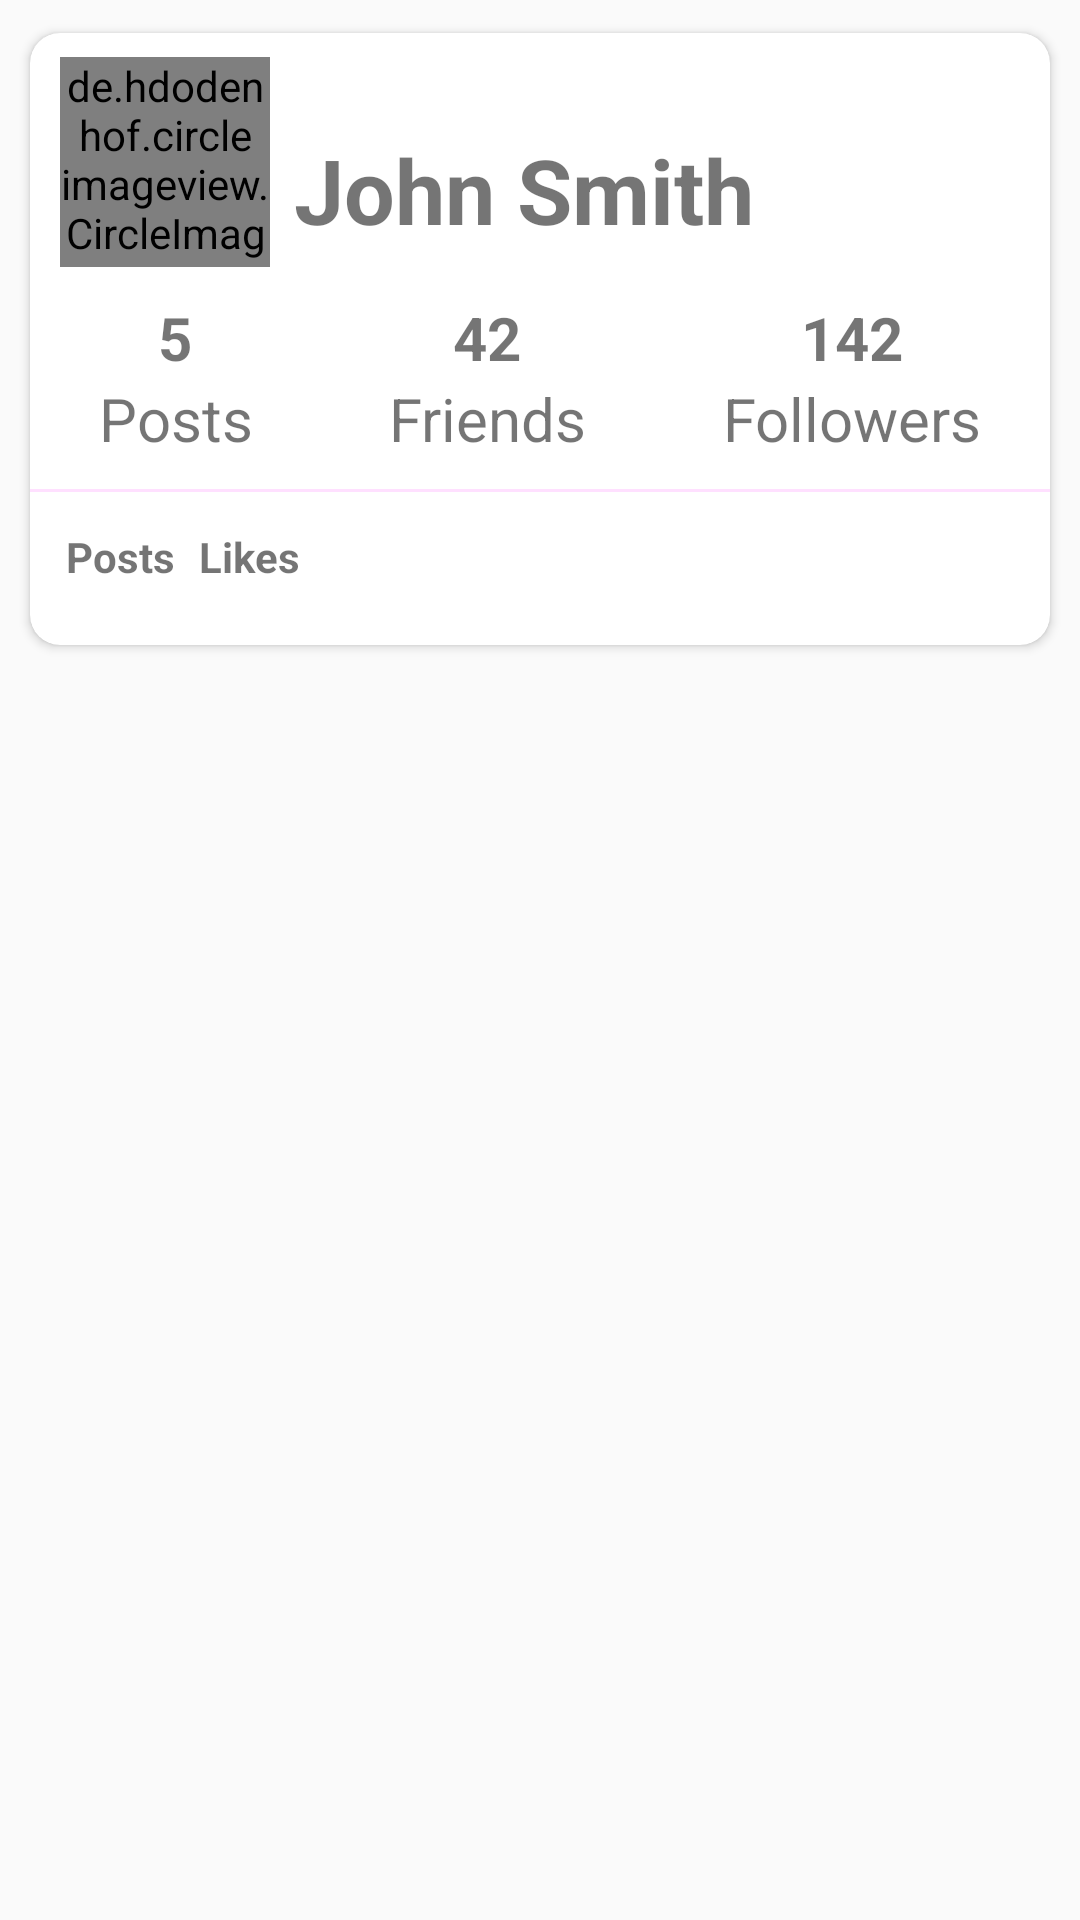

Produce the Android XML layout that renders to this screen, including the resource entries it uses.
<!-- AndroidManifest.xml: application theme Theme.TwoPlus -->
<!-- res/layout/fragment_profile.xml -->
<?xml version="1.0" encoding="utf-8"?>
<androidx.appcompat.widget.LinearLayoutCompat
    xmlns:android="http://schemas.android.com/apk/res/android"
    xmlns:app="http://schemas.android.com/apk/res-auto"
    xmlns:tools="http://schemas.android.com/tools"
    android:theme="@style/Theme.TwoPlus"
    android:layout_width="match_parent"
    android:layout_height="match_parent"
    android:orientation="vertical"
    android:background="?android:attr/windowBackground"
    tools:context="com.twoplusapp.twoplus.ui.profile.ProfileFragment">

        <androidx.cardview.widget.CardView
            android:id="@+id/cvProfileStats"
            android:layout_width="match_parent"
            android:layout_height="wrap_content"
            android:layout_margin="5dp"
            android:layout_marginStart="8dp"
            android:layout_marginTop="8dp"
            app:cardBackgroundColor="@color/white"
            app:cardCornerRadius="10dp"
            app:cardElevation="2dp"
            app:cardMaxElevation="2dp"
            app:cardPreventCornerOverlap="true"
            app:cardUseCompatPadding="true"
            app:circularflow_radiusInDP="8">

            <androidx.appcompat.widget.LinearLayoutCompat
                android:layout_width="match_parent"
                android:layout_height="match_parent"
                android:orientation="vertical">

                <androidx.appcompat.widget.LinearLayoutCompat
                    android:layout_width="match_parent"
                    android:layout_height="wrap_content"
                    android:orientation="horizontal">

                    <de.hdodenhof.circleimageview.CircleImageView
                        android:id="@+id/ivProfileIconProfileFragment"
                        android:layout_width="70dp"
                        android:layout_height="70dp"
                        android:layout_marginStart="10dp"
                        android:layout_marginTop="8dp"
                        android:src="@drawable/ic_baseline_account_circle_24"
                        app:civ_border_color="#FF000000"
                        app:civ_border_width="0dp"
                        app:layout_constraintStart_toStartOf="parent"
                        app:layout_constraintTop_toTopOf="parent" />


                    <TextView
                        android:id="@+id/tvProfileFragUserName"
                        android:layout_width="wrap_content"
                        android:layout_height="wrap_content"
                        android:layout_marginStart="8dp"
                        android:layout_marginTop="32dp"
                        android:text="@string/john_smith"
                        android:textSize="30sp"
                        android:textStyle="bold" />

                    <androidx.appcompat.widget.LinearLayoutCompat
                        android:layout_width="match_parent"
                        android:layout_height="wrap_content"
                        android:gravity="right" />
                </androidx.appcompat.widget.LinearLayoutCompat>

                <androidx.appcompat.widget.LinearLayoutCompat
                    android:layout_width="match_parent"
                    android:layout_height="wrap_content"
                    android:orientation="vertical">

                    <TableLayout
                        android:layout_width="match_parent"
                        android:layout_height="match_parent"
                        android:layout_marginTop="10dp"
                        android:layout_marginBottom="10dp">

                        <TableRow
                            android:layout_width="match_parent"
                            android:layout_height="match_parent">

                            <TextView
                                android:id="@+id/tvNumberOfPosts"
                                android:layout_width="wrap_content"
                                android:layout_height="wrap_content"
                                android:layout_weight="1"
                                android:gravity="center"
                                android:text="5"
                                android:textSize="20sp"
                                android:textStyle="bold" />

                            <TextView
                                android:id="@+id/tvNumberOfFriends"
                                android:layout_width="wrap_content"
                                android:layout_height="wrap_content"
                                android:layout_weight="1"
                                android:gravity="center"
                                android:text="42"
                                android:textSize="20sp"
                                android:textStyle="bold" />

                            <TextView
                                android:id="@+id/tvNumberOfFollowers"
                                android:layout_width="wrap_content"
                                android:layout_height="wrap_content"
                                android:layout_weight="1"
                                android:gravity="center"
                                android:text="142"
                                android:textSize="20sp"
                                android:textStyle="bold" />

                        </TableRow>

                        <TableRow
                            android:layout_width="match_parent"
                            android:layout_height="wrap_content">

                            <TextView
                                android:layout_width="wrap_content"
                                android:layout_height="wrap_content"
                                android:layout_weight="1"
                                android:gravity="center"
                                android:text="Posts"
                                android:textSize="20sp" />

                            <TextView
                                android:layout_width="wrap_content"
                                android:layout_height="wrap_content"
                                android:layout_weight="1"
                                android:gravity="center"
                                android:text="Friends"
                                android:textSize="20sp" />

                            <TextView
                                android:layout_width="wrap_content"
                                android:layout_height="wrap_content"
                                android:layout_weight="1"
                                android:gravity="center"
                                android:text="Followers"
                                android:textSize="20sp" />

                        </TableRow>
                    </TableLayout>

                    <com.google.android.material.divider.MaterialDivider
                        android:layout_width="match_parent"
                        android:layout_height="wrap_content"
                        app:layout_constraintStart_toStartOf="parent"
                        app:layout_constraintTop_toTopOf="parent" />

                    <TableLayout
                        android:layout_width="match_parent"
                        android:layout_height="wrap_content">

                        <TableRow
                            android:layout_width="match_parent"
                            android:layout_height="wrap_content"
                            android:layout_marginLeft="8dp"
                            android:layout_marginTop="8dp"
                            android:layout_marginBottom="4dp">

                            <androidx.appcompat.widget.LinearLayoutCompat
                                android:layout_width="match_parent"
                                android:layout_height="wrap_content"
                                android:orientation="horizontal">

                                
                                <TextView
                                    android:layout_width="wrap_content"
                                    android:layout_height="wrap_content"
                                    android:layout_weight="1"
                                    android:padding="4dp"
                                    android:text="@string/tv_posts"
                                    android:textStyle="bold" />

                                <TextView
                                    android:layout_width="wrap_content"
                                    android:layout_height="wrap_content"
                                    android:layout_weight="1"
                                    android:padding="4dp"
                                    android:text="@string/tv_likes"
                                    android:textStyle="bold" />
                            </androidx.appcompat.widget.LinearLayoutCompat>
                        </TableRow>

                        <TableRow
                            android:layout_width="match_parent"
                            android:layout_height="wrap_content"
                            android:layout_marginLeft="8dp"
                            android:layout_marginTop="8dp"
                            android:layout_marginBottom="4dp"></TableRow>
                    </TableLayout>
                </androidx.appcompat.widget.LinearLayoutCompat>
            </androidx.appcompat.widget.LinearLayoutCompat>
        </androidx.cardview.widget.CardView>

        <androidx.recyclerview.widget.RecyclerView
            android:id="@+id/rvUserPosts"
            android:layout_width="wrap_content"
            android:layout_height="match_parent"
            android:nestedScrollingEnabled="false"
            tools:listitem="@layout/recyclerview_item" />

</androidx.appcompat.widget.LinearLayoutCompat>
<!-- res/layout/recyclerview_item.xml (included above) -->
<?xml version="1.0" encoding="utf-8"?>
<androidx.constraintlayout.widget.ConstraintLayout
    xmlns:android="http://schemas.android.com/apk/res/android"
    xmlns:app="http://schemas.android.com/apk/res-auto"
    xmlns:tools="http://schemas.android.com/tools"
    tools:context="com.twoplusapp.twoplus.ui.home.HomeFragment"
    android:theme="@style/Theme.TwoPlus"
    android:layout_width="match_parent"
    android:layout_height="wrap_content"
    android:paddingTop="8dp"
    android:paddingBottom="8dp"
    android:paddingLeft="4dp"
    android:paddingRight="4dp">

    <com.google.android.material.divider.MaterialDivider
        app:layout_constraintStart_toStartOf="parent"
        app:layout_constraintTop_toTopOf="parent"
        android:layout_width="match_parent"
        android:layout_height="wrap_content"/>

    <androidx.constraintlayout.widget.ConstraintLayout
        android:id="@+id/postView"
        android:layout_width="match_parent"
        android:layout_height="wrap_content"
        app:layout_constraintStart_toStartOf="parent"
        app:layout_constraintTop_toTopOf="parent">

        <ImageView
            android:id="@+id/ivPost"
            android:layout_width="match_parent"
            android:layout_height="240dp"
            android:layout_marginStart="10dp"
            android:layout_marginTop="8dp"
            android:layout_marginEnd="10dp"
            android:src="@drawable/friends_hanging_out_stock_image"
            app:layout_constraintEnd_toEndOf="parent"
            app:layout_constraintStart_toStartOf="parent"
            app:layout_constraintTop_toBottomOf="@+id/tvPeopleGoing" />

        <TextView
            android:id="@+id/tvPostTitle"
            android:layout_width="114dp"
            android:layout_height="30dp"
            android:layout_marginStart="16dp"
            android:layout_marginTop="8dp"
            android:text="Hanging out"
            android:textSize="20sp"
            android:textStyle="bold"
            app:layout_constraintStart_toEndOf="@+id/tvPersonName"
            app:layout_constraintTop_toTopOf="parent" />

        <TextView
            android:id="@+id/tvPostDescription"
            android:layout_width="wrap_content"
            android:layout_height="wrap_content"
            android:layout_marginStart="16dp"
            android:layout_marginTop="16dp"
            android:text="Hanging out with friends"
            app:layout_constraintStart_toEndOf="@+id/tvPersonName"
            app:layout_constraintTop_toBottomOf="@+id/tvPostTitle" />

        <TextView
            android:id="@+id/tvPostTime"
            android:layout_width="wrap_content"
            android:layout_height="wrap_content"
            android:layout_marginStart="16dp"
            android:layout_marginTop="8dp"
            android:text="Time: 7 PM tonight"
            app:layout_constraintStart_toEndOf="@+id/tvPersonName"
            app:layout_constraintTop_toBottomOf="@+id/tvPostDescription" />

        <TextView
            android:id="@+id/tvPostDistanceFromUser"
            android:layout_width="wrap_content"
            android:layout_height="wrap_content"
            android:layout_marginStart="16dp"
            android:layout_marginTop="8dp"
            android:text="Location: 5 miles away"
            app:layout_constraintStart_toEndOf="@+id/tvPersonName"
            app:layout_constraintTop_toBottomOf="@+id/tvPostTime" />

        <TextView
            android:id="@+id/tvPeopleGoing"
            android:layout_width="184dp"
            android:layout_height="44dp"
            android:layout_marginStart="16dp"
            android:layout_marginTop="8dp"
            android:paddingBottom="10dp"
            android:text="People going: 2 friends, 1 other"
            android:textStyle="bold"
            app:layout_constraintStart_toEndOf="@+id/tvPersonName"
            app:layout_constraintTop_toBottomOf="@+id/tvPostDistanceFromUser" />

        <de.hdodenhof.circleimageview.CircleImageView
            android:id="@+id/ivProfileIcon"
            android:layout_width="70dp"
            android:layout_height="70dp"
            android:layout_marginStart="10dp"
            android:layout_marginTop="8dp"
            app:layout_constraintStart_toStartOf="parent"
            app:layout_constraintTop_toTopOf="parent"
            android:src="@drawable/man1_stock_photo"
            app:civ_border_width="0dp"
            app:civ_border_color="#FF000000"/>

        <TextView
            android:id="@+id/tvPersonName"
            android:layout_width="90dp"
            android:layout_height="wrap_content"
            android:layout_marginStart="8dp"
            android:layout_marginTop="8dp"
            android:text="John Smith"
            android:textStyle="bold"
            app:layout_constraintStart_toStartOf="parent"
            app:layout_constraintTop_toBottomOf="@+id/ivProfileIcon" />

        <Button
            android:id="@+id/btnJoin"
            android:layout_width="match_parent"
            android:layout_height="55dp"
            android:layout_marginStart="8dp"
            android:layout_marginTop="10dp"
            android:layout_marginEnd="8dp"
            android:text="@string/btn_join"
            app:layout_constraintEnd_toEndOf="parent"
            app:layout_constraintStart_toStartOf="parent"
            app:layout_constraintTop_toBottomOf="@+id/ivPost" />

    </androidx.constraintlayout.widget.ConstraintLayout>


</androidx.constraintlayout.widget.ConstraintLayout>
<!-- resources referenced by this layout -->
<resources>
  <color name="white">#FFFFFFFF</color>
  <string name="btn_join">JOIN</string>
  <string name="john_smith">John Smith</string>
  <string name="tv_likes">Likes</string>
  <string name="tv_posts">Posts</string>
  <style name="Theme.TwoPlus" parent="Theme.AppCompat.Light.NoActionBar">
          
          <item name="windowActionBar">false</item>
          <item name="windowNoTitle">true</item>
          <item name="colorPrimary">@color/purple_500</item>
          <item name="colorPrimaryVariant">@color/purple_700</item>
          <item name="colorOnPrimary">@color/white</item>
          
          <item name="colorSecondary">@color/teal_200</item>
          <item name="colorSecondaryVariant">@color/teal_700</item>
          <item name="colorOnSecondary">@color/black</item>
          
          <item name="android:statusBarColor" tools:targetApi="l">?attr/colorPrimaryVariant</item>
          
      </style>
  <color name="purple_500">#FF6200EE</color>
  <color name="purple_700">#FF3700B3</color>
  <color name="teal_200">#FF03DAC5</color>
  <color name="teal_700">#FF018786</color>
  <color name="black">#FF000000</color>
</resources>
